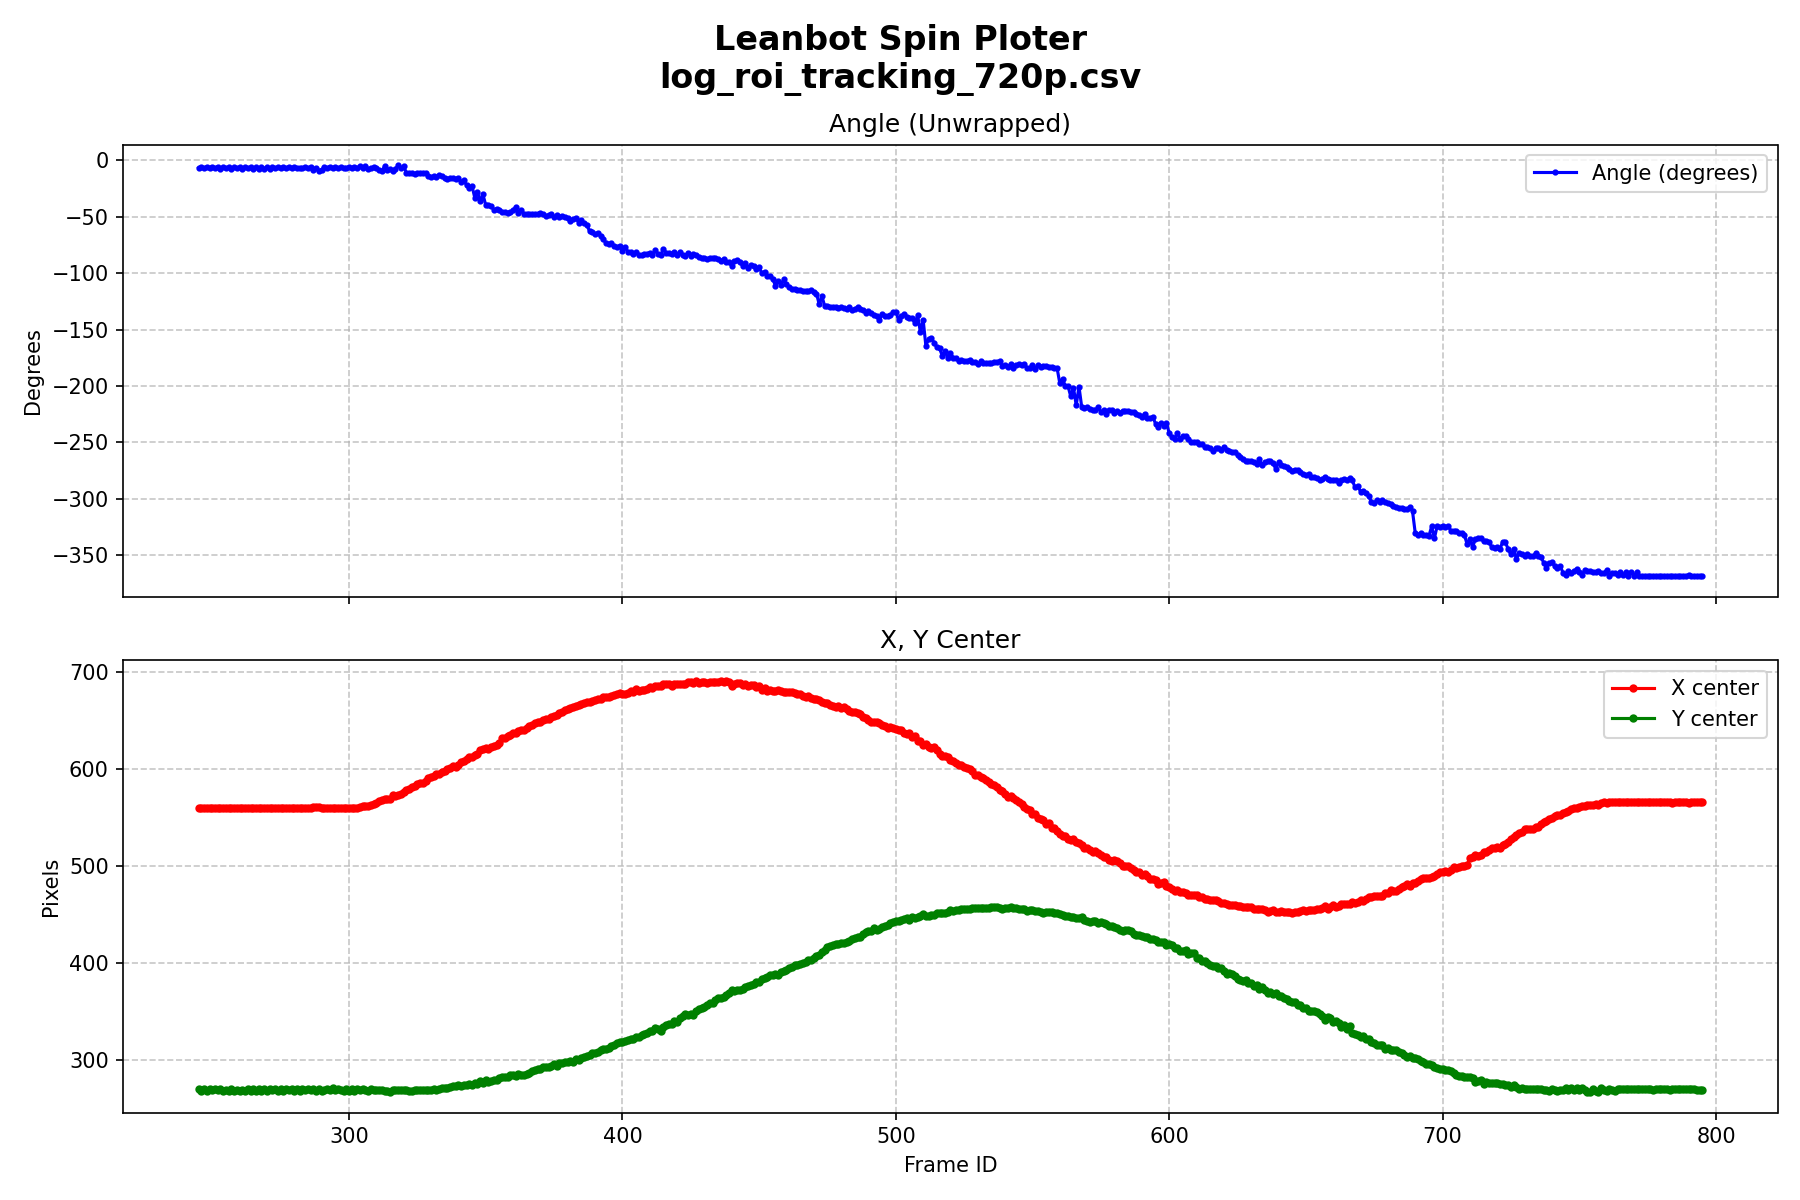

The table this chart was drawn from, first rows:
frame_id, timestamp, mode, input_width, input_height, inf_time_ms, end_to_end_time_ms, cpu_load_pct, end_to_end_cpu_load_pct, fps, x_center, y_center, width, height, vector_magnitude, angle, best_conf, tracking_lost
245, 16:54:20.648, ROI, 160, 160, 6.67, 7.32, 0.0, 0.0, 136.7, 559.4, 269.8, 129.4, 86.45, 2.467, -6.924, 0.8477, 0
246, 16:54:20.682, ROI, 160, 160, 5.15, 5.64, 0.0, 0.0, 177.2, 559.5, 267.9, 127.5, 85.95, 2.203, -5.987, 0.8472, 0
247, 16:54:20.745, ROI, 160, 160, 5.07, 5.61, 0.0, 0.0, 178.2, 559.4, 269.5, 129.4, 86.80, 2.491, -6.803, 0.8506, 0
248, 16:54:20.777, ROI, 160, 160, 5.38, 6.01, 0.0, 0.0, 166.4, 559.3, 267.8, 127.3, 86.12, 2.145, -5.584, 0.8433, 0
249, 16:54:20.809, ROI, 160, 160, 5.35, 5.98, 0.0, 0.0, 167.1, 559.6, 269.5, 129.1, 86.65, 2.465, -6.666, 0.8433, 0
250, 16:54:20.841, ROI, 160, 160, 5.24, 5.88, 0.0, 66.47, 170.2, 559.8, 268.2, 127.8, 87.75, 2.402, -5.488, 0.8398, 0
251, 16:54:20.853, ROI, 160, 160, 5.97, 6.61, 0.0, 0.0, 151.3, 559.2, 269.3, 128.8, 87.85, 2.535, -6.947, 0.8477, 0
252, 16:54:20.873, ROI, 160, 160, 5.37, 6.02, 0.0, 0.0, 166.2, 559.7, 268.3, 127.7, 86.96, 2.396, -5.427, 0.8408, 0
253, 16:54:20.905, ROI, 160, 160, 5.55, 6.17, 0.0, 0.0, 162.1, 559.3, 269.2, 128.6, 87.20, 2.561, -7.461, 0.8457, 0
254, 16:54:20.952, ROI, 160, 160, 5.10, 5.84, 9.625, 0.0, 171.3, 559.7, 268.1, 127.5, 87.13, 2.43, -5.454, 0.8447, 0
255, 16:54:20.985, ROI, 160, 160, 5.39, 6.02, 0.0, 0.0, 166, 559.2, 269, 129, 87.50, 2.526, -7.162, 0.8428, 0
256, 16:54:21.016, ROI, 160, 160, 5.03, 5.54, 15.93, 0.0, 180.3, 559.7, 267.8, 127.3, 86.46, 2.163, -6.04, 0.8428, 0
257, 16:54:21.049, ROI, 160, 160, 6.38, 7.13, 13.9, 0.0, 140.3, 559.6, 269.4, 128.9, 86.00, 2.495, -7.356, 0.8506, 0
258, 16:54:21.080, ROI, 160, 160, 4.79, 5.26, 16.5, 0.0, 190.1, 559.7, 267.8, 127.7, 86.79, 2.282, -6.306, 0.8560, 0
259, 16:54:21.145, ROI, 160, 160, 5.93, 6.71, 0.0, 0.0, 149, 559.2, 269.1, 129.1, 85.80, 2.495, -7.187, 0.8511, 0
260, 16:54:21.178, ROI, 160, 160, 5.06, 5.58, 0.0, 0.0, 179.1, 559.7, 267.9, 127.7, 86.96, 2.248, -6.247, 0.8496, 0
261, 16:54:21.210, ROI, 160, 160, 4.68, 5.14, 0.0, 0.0, 194.5, 559.4, 269, 129, 86.30, 2.53, -7.244, 0.8511, 0
262, 16:54:21.223, ROI, 160, 160, 6.63, 7.27, 48.38, 0.0, 137.6, 559.7, 268.1, 127.7, 86.68, 2.441, -5.437, 0.8472, 0
263, 16:54:21.241, ROI, 160, 160, 6.14, 6.76, 0.0, 57.8, 147.9, 559.2, 269.3, 128.5, 86.80, 2.542, -7.09, 0.8447, 0
264, 16:54:21.273, ROI, 160, 160, 6.22, 6.89, 0.0, 0.0, 145.1, 559.7, 268, 127.2, 85.72, 2.212, -6.029, 0.8481, 0
265, 16:54:21.305, ROI, 160, 160, 12.41, 13.11, 0.0, 0.0, 76.29, 559.4, 269.5, 128.7, 85.00, 2.487, -7.26, 0.8477, 0
266, 16:54:21.352, ROI, 160, 160, 6.45, 7.12, 0.0, 0.0, 140.4, 559.6, 268, 127.1, 85.72, 2.236, -6.301, 0.8506, 0
267, 16:54:21.385, ROI, 160, 160, 8.19, 8.81, 0.0, 0.0, 113.5, 559.6, 269.6, 128.9, 86.10, 2.469, -7.537, 0.8413, 0
268, 16:54:21.418, ROI, 160, 160, 6.71, 7.41, 0.0, 52.77, 135, 559.5, 267.8, 126.9, 85.67, 2.169, -5.99, 0.8413, 0
269, 16:54:21.449, ROI, 160, 160, 9.27, 9.89, 16.73, 0.0, 101.1, 559.5, 269.4, 129, 86.00, 2.46, -7.306, 0.8447, 0
270, 16:54:21.481, ROI, 160, 160, 6.43, 7.12, 17.62, 0.0, 140.4, 559.6, 268, 127.1, 86.40, 2.199, -5.952, 0.8491, 0
271, 16:54:21.545, ROI, 160, 160, 6.52, 7.13, 6.9, 0.0, 140.3, 559.6, 269.6, 128.5, 86.50, 2.458, -7.406, 0.8374, 0
272, 16:54:21.558, ROI, 160, 160, 12.47, 13.16, 64.92, 0.0, 75.98, 559.7, 268.7, 127.2, 87.08, 2.401, -5.613, 0.8394, 0
273, 16:54:21.579, ROI, 160, 160, 11.11, 11.75, 100.4, 33.27, 85.14, 559.4, 269.6, 128.5, 87.50, 2.55, -7.141, 0.8472, 0
274, 16:54:21.609, ROI, 160, 160, 13.77, 14.43, 21.25, 0.0, 69.28, 559.2, 267.9, 127, 86.17, 2.2, -6.1, 0.8462, 0
275, 16:54:21.642, ROI, 160, 160, 8.91, 9.62, 20.73, 0.0, 103.9, 559.6, 269.4, 128.9, 85.90, 2.489, -6.79, 0.8511, 0
276, 16:54:21.672, ROI, 160, 160, 7.24, 8.10, 0.0, 0.0, 123.5, 559.5, 268.1, 127.3, 86.23, 2.151, -6.193, 0.8364, 0
277, 16:54:21.722, ROI, 160, 160, 5.01, 5.67, 9.525, 0.0, 176.4, 559.4, 269.2, 128.2, 87.25, 2.54, -7, 0.8457, 0
278, 16:54:21.753, ROI, 160, 160, 5.49, 6.10, 15.32, 0.0, 164, 559.9, 268.4, 127, 86.62, 2.415, -5.512, 0.8457, 0
279, 16:54:21.785, ROI, 160, 160, 6.45, 7.63, 0.0, 0.0, 131, 559.1, 269.7, 128.6, 86.60, 2.565, -6.728, 0.8550, 0
280, 16:54:21.817, ROI, 160, 160, 5.40, 5.98, 0.0, 0.0, 167.2, 559.5, 268, 126.8, 86.12, 2.216, -6.277, 0.8491, 0
281, 16:54:21.848, ROI, 160, 160, 5.39, 6.03, 15.47, 0.0, 165.9, 559.4, 269.2, 129, 86.50, 2.485, -7.177, 0.8511, 0
282, 16:54:21.880, ROI, 160, 160, 5.34, 5.97, 15.03, 0.0, 167.5, 559.7, 268, 126.9, 86.18, 2.264, -6.869, 0.8511, 0
283, 16:54:21.913, ROI, 160, 160, 5.17, 5.92, 0.0, 0.0, 168.8, 559.7, 269.4, 128.8, 86.20, 2.444, -6.791, 0.8374, 0
284, 16:54:21.945, ROI, 160, 160, 5.15, 5.75, 0.0, 0.0, 174, 559.9, 268.4, 127.2, 87.13, 2.462, -6.061, 0.8481, 0
285, 16:54:21.977, ROI, 160, 160, 5.31, 5.89, 14.9, 0.0, 169.7, 559.4, 269.6, 128.2, 87.60, 2.56, -6.977, 0.8477, 0
286, 16:54:22.008, ROI, 160, 160, 5.06, 5.55, 0.0, 0.0, 180.3, 560, 268.8, 127.1, 87.19, 2.405, -5.789, 0.8413, 0
287, 16:54:22.056, ROI, 160, 160, 6.15, 6.83, 0.0, 0.0, 146.4, 560.2, 269.6, 128.6, 89.50, 2.638, -8.761, 0.8574, 0
288, 16:54:22.089, ROI, 160, 160, 6.88, 7.57, 0.0, 0.0, 132.2, 560.2, 267.9, 126.8, 86.34, 1.961, -6.398, 0.7983, 0
289, 16:54:22.122, ROI, 160, 160, 15.29, 16.02, 0.0, 0.0, 62.42, 560.1, 270, 127.8, 86.90, 2.533, -9.033, 0.8423, 0
290, 16:54:22.153, ROI, 160, 160, 6.45, 7.09, 0.0, 0.0, 141, 559.8, 268.1, 128.9, 87.05, 2.479, -8.229, 0.8457, 0
291, 16:54:22.186, ROI, 160, 160, 10.01, 10.69, 0.0, 0.0, 93.52, 559.2, 268.2, 125.4, 85.89, 2.387, -6.124, 0.8247, 0
292, 16:54:22.218, ROI, 160, 160, 4.67, 5.28, 0.0, 0.0, 189.5, 559.2, 269.9, 128.6, 87.05, 2.55, -6.624, 0.8491, 0
293, 16:54:22.248, ROI, 160, 160, 5.14, 5.75, 0.0, 0.0, 173.9, 559.7, 268.7, 126.9, 86.79, 2.39, -5.523, 0.8496, 0
294, 16:54:22.280, ROI, 160, 160, 5.11, 6.19, 15.1, 0.0, 161.4, 559.3, 270.2, 128.6, 86.90, 2.554, -6.971, 0.8491, 0
295, 16:54:22.312, ROI, 160, 160, 4.36, 4.83, 14.95, 0.0, 207.1, 559.6, 268.9, 127.8, 86.06, 2.376, -6.181, 0.8408, 0
296, 16:54:22.344, ROI, 160, 160, 5.30, 5.91, 0.0, 0.0, 169.2, 559.2, 270, 128.8, 86.70, 2.569, -6.687, 0.8550, 0
297, 16:54:22.376, ROI, 160, 160, 5.44, 6.12, 0.0, 0.0, 163.3, 559.6, 268.4, 128.2, 86.57, 2.313, -6.149, 0.8306, 0
298, 16:54:22.425, ROI, 160, 160, 4.23, 4.80, 0.0, 0.0, 208.4, 559, 268, 126, 85.39, 2.06, -7.004, 0.8125, 0
299, 16:54:22.456, ROI, 160, 160, 4.19, 4.63, 0.0, 0.0, 216.1, 559.3, 269.9, 128.6, 87.05, 2.547, -7.005, 0.8481, 0
300, 16:54:22.488, ROI, 160, 160, 5.01, 5.78, 0.0, 0.0, 172.9, 559.7, 268, 127.5, 86.34, 2.162, -5.851, 0.8413, 0
301, 16:54:22.521, ROI, 160, 160, 4.13, 4.63, 0.0, 0.0, 216.1, 559.8, 269.5, 129.3, 86.60, 2.424, -6.652, 0.8379, 0
302, 16:54:22.552, ROI, 160, 160, 4.62, 5.18, 0.0, 0.0, 193.1, 559.7, 268, 127.2, 86.18, 2.129, -5.512, 0.8433, 0
303, 16:54:22.585, ROI, 160, 160, 4.46, 4.89, 0.0, 0.0, 204.4, 560, 269.6, 129.1, 86.80, 2.384, -6.57, 0.8223, 0
304, 16:54:22.617, ROI, 160, 160, 5.33, 6.19, 14.75, 63.12, 161.5, 560.3, 268.3, 127.6, 85.84, 2.211, -5.361, 0.8574, 0
... 491 more rows
